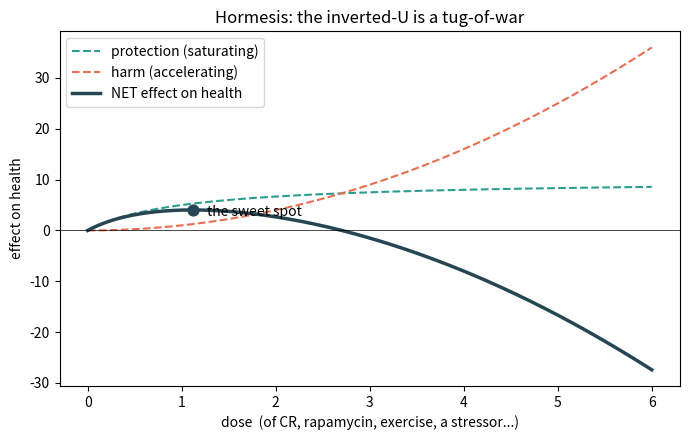
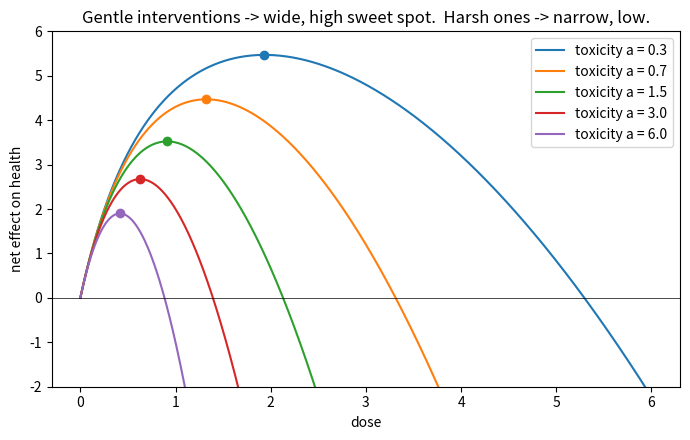
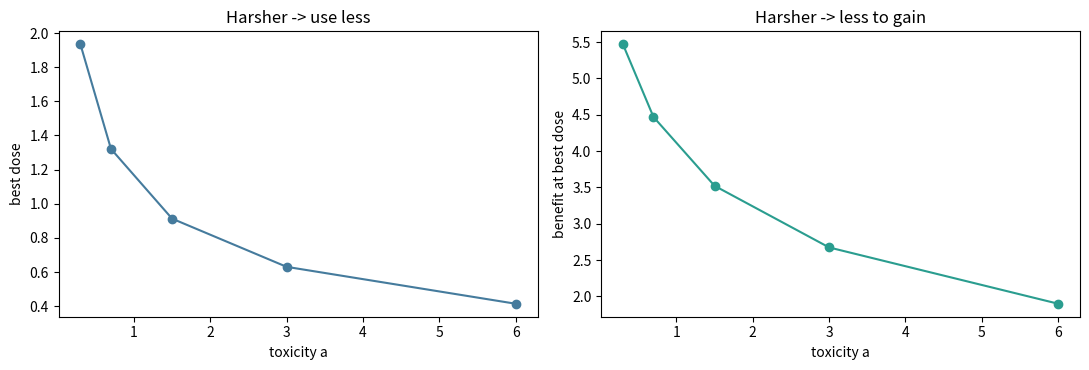
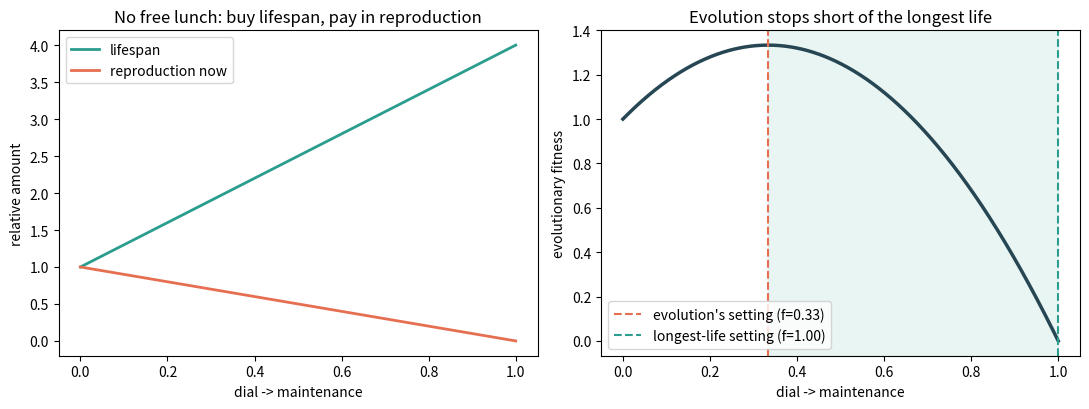

The matplotlib source for these figures, in order:
import numpy as np
import matplotlib.pyplot as plt
print("Ready.")

dose = np.linspace(0, 6, 1000)
Bmax, Kd, a = 10.0, 1.0, 1.0          # <-- try changing these and re-running

benefit = Bmax * dose/(Kd + dose)     # protective maintenance (saturating)
harm    = a * dose**2                 # direct toxicity (accelerating)
net     = benefit - harm

best = np.argmax(net)
print(f"Best dose: {dose[best]:.2f}   net benefit there: {net[best]:.2f}")
print(f"At zero dose: {net[0]:.2f} (nothing happens).  At a big dose (6): {net[-1]:.2f} (net harm).")

plt.figure(figsize=(7,4.5))
plt.plot(dose, benefit, '--', color="#2a9d8f", label="protection (saturating)")
plt.plot(dose, harm,    '--', color="#e76f51", label="harm (accelerating)")
plt.plot(dose, net,     '-',  color="#264653", lw=2.5, label="NET effect on health")
plt.axhline(0, color="k", lw=0.5)
plt.scatter([dose[best]],[net[best]], color="#264653", zorder=5, s=60)
plt.annotate("the sweet spot", (dose[best], net[best]), textcoords="offset points", xytext=(10,-4))
plt.xlabel("dose  (of CR, rapamycin, exercise, a stressor...)"); plt.ylabel("effect on health")
plt.title("Hormesis: the inverted-U is a tug-of-war"); plt.legend(); plt.tight_layout(); plt.show()

plt.figure(figsize=(7,4.5))
toxicities = [0.3, 0.7, 1.5, 3.0, 6.0]
opt_dose, opt_benefit = [], []
for a in toxicities:
    net = Bmax*dose/(Kd+dose) - a*dose**2
    j = np.argmax(net)
    opt_dose.append(dose[j]); opt_benefit.append(net[j])
    plt.plot(dose, net, label=f"toxicity a = {a}")
    plt.scatter([dose[j]],[net[j]], zorder=5)
plt.axhline(0, color="k", lw=0.5); plt.ylim(-2, 6)
plt.xlabel("dose"); plt.ylabel("net effect on health")
plt.title("Gentle interventions -> wide, high sweet spot.  Harsh ones -> narrow, low.")
plt.legend(); plt.tight_layout(); plt.show()

fig,ax=plt.subplots(1,2,figsize=(11,3.8))
ax[0].plot(toxicities, opt_dose, 'o-', color="#457b9d"); ax[0].set_xlabel("toxicity a"); ax[0].set_ylabel("best dose"); ax[0].set_title("Harsher -> use less")
ax[1].plot(toxicities, opt_benefit, 'o-', color="#2a9d8f"); ax[1].set_xlabel("toxicity a"); ax[1].set_ylabel("benefit at best dose"); ax[1].set_title("Harsher -> less to gain")
plt.tight_layout(); plt.show()

f = np.linspace(0, 1, 1000)          # fraction of the budget spent on MAINTENANCE
amp = 3.0                             # how much maintenance can extend life

lifespan      = 1.0*(1 + amp*f)      # more maintenance -> longer life
reproduction  = 1.0*(1 - f)          # ...but less reproduction right now
fitness       = reproduction*lifespan # what evolution 'cares about': lifetime offspring

f_evo  = f[np.argmax(fitness)]       # the dial evolution settles on
f_life = f[np.argmax(lifespan)]      # the dial that would maximize lifespan

fig,ax=plt.subplots(1,2,figsize=(11,4.2))
ax[0].plot(f, lifespan, color="#2a9d8f", lw=2, label="lifespan")
ax[0].plot(f, reproduction, color="#e76f51", lw=2, label="reproduction now")
ax[0].set_xlabel("dial -> maintenance"); ax[0].set_ylabel("relative amount")
ax[0].set_title("No free lunch: buy lifespan, pay in reproduction"); ax[0].legend()

ax[1].plot(f, fitness, color="#264653", lw=2.5)
ax[1].axvline(f_evo,  color="#e76f51", ls="--", label=f"evolution's setting (f={f_evo:.2f})")
ax[1].axvline(f_life, color="#2a9d8f", ls="--", label=f"longest-life setting (f={f_life:.2f})")
ax[1].axvspan(f_evo, f_life, color="#2a9d8f", alpha=0.10)
ax[1].set_xlabel("dial -> maintenance"); ax[1].set_ylabel("evolutionary fitness")
ax[1].set_title("Evolution stops short of the longest life"); ax[1].legend()
plt.tight_layout(); plt.show()

print(f"Evolution sets the dial at f={f_evo:.2f}, but lifespan keeps rising all the way to f={f_life:.2f}.")
print(f"That gap (shaded) is unused longevity -- room a drug like rapamycin could turn the dial into.")
